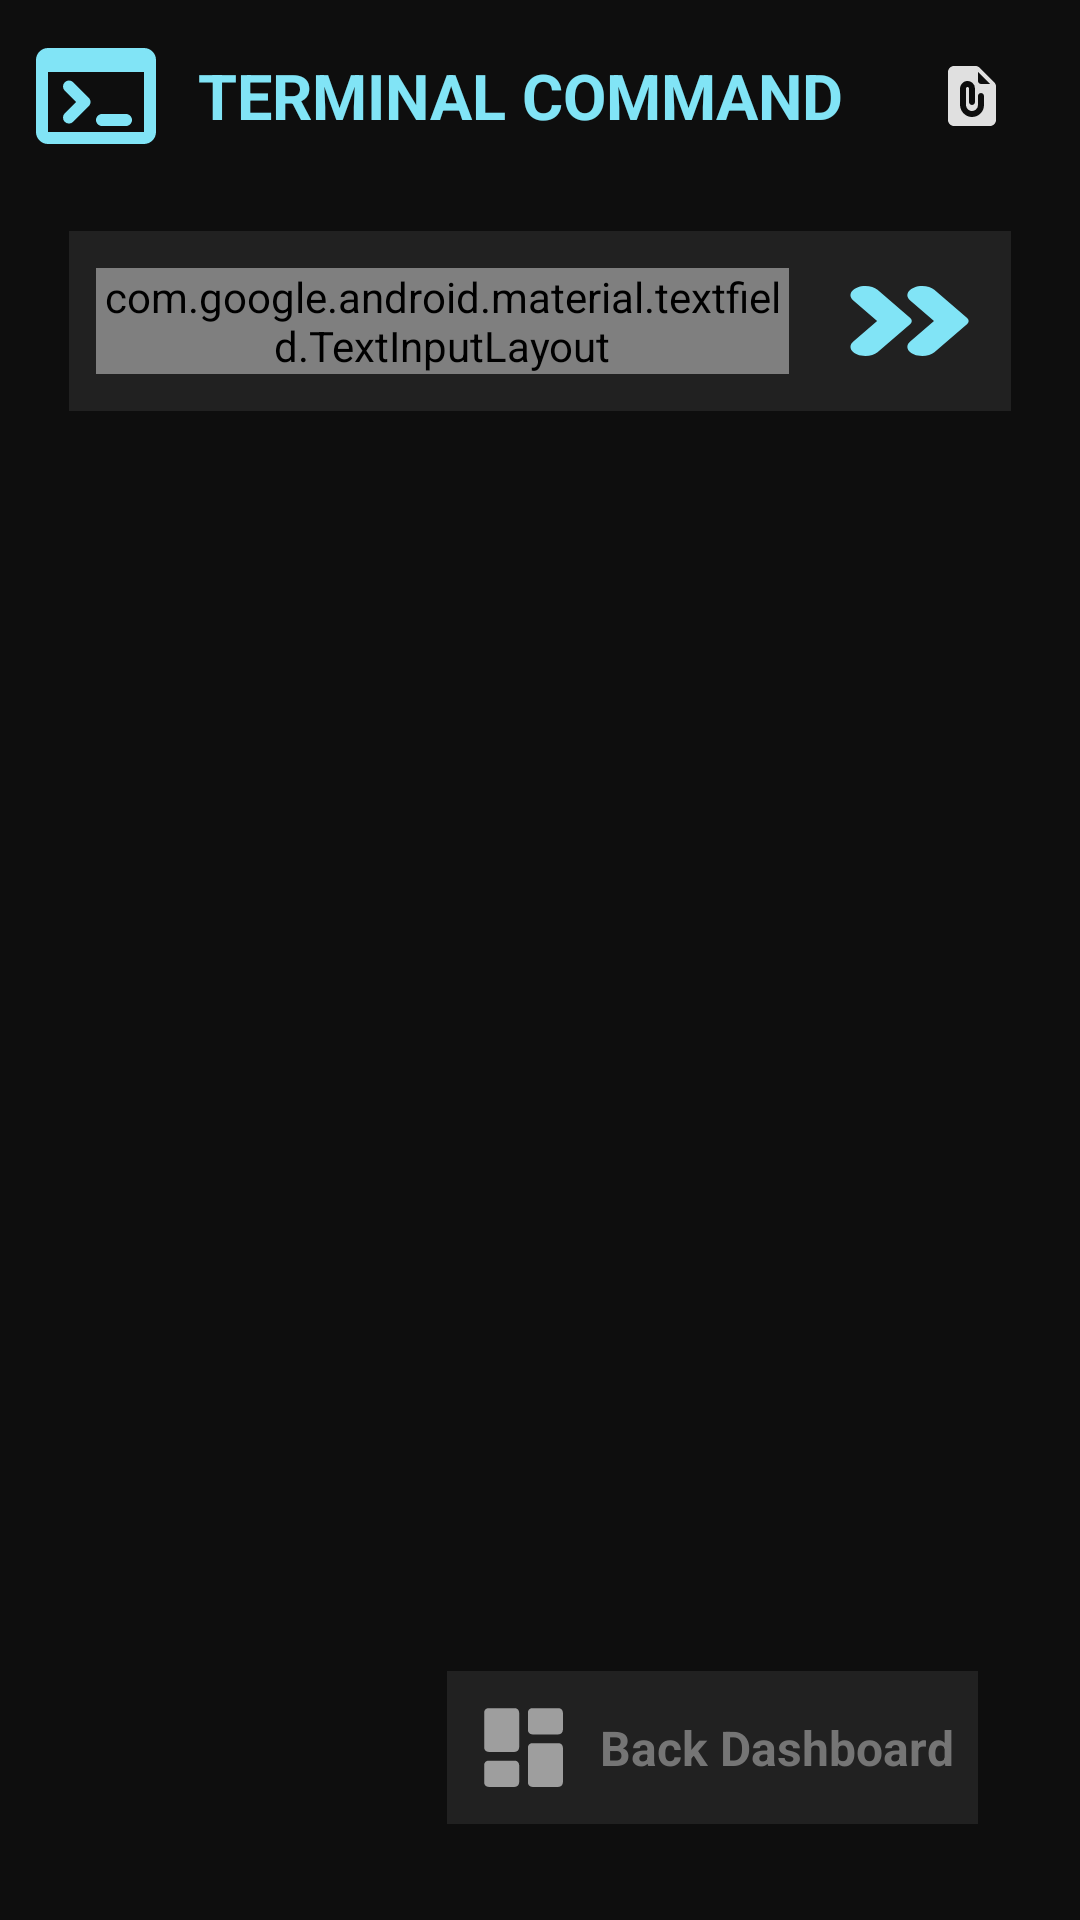

Write the Android layout XML for this screen, with the resource values it uses.
<!-- AndroidManifest.xml: application theme AppTheme -->
<!-- res/layout/adbcommand.xml -->
<LinearLayout
	xmlns:android="http://schemas.android.com/apk/res/android"
	xmlns:app="http://schemas.android.com/apk/res-auto"
	xmlns:tools="http://schemas.android.com/tools"
	android:layout_width="match_parent"
	android:layout_height="match_parent"
	android:orientation="vertical"
	android:id="@+id/_main">
	<LinearLayout
		android:id="@+id/linear1"
		android:layout_width="match_parent"
		android:layout_height="match_parent"
		android:background="#0E0E0E"
		android:orientation="vertical">
		<LinearLayout
			android:id="@+id/linear2"
			android:layout_width="match_parent"
			android:layout_height="wrap_content"
			android:padding="8dp"
			android:gravity="center_vertical"
			android:orientation="horizontal">
			<ImageView
				android:id="@+id/imageview1"
				android:layout_width="wrap_content"
				android:layout_height="wrap_content"
				android:src="@drawable/icon_terminal_roundd"
				android:scaleType="fitXY" />
			<TextView
				android:id="@+id/textview2"
				android:layout_width="wrap_content"
				android:layout_height="wrap_content"
				android:layout_marginLeft="10dp"
				android:text="TERMINAL COMMAND"
				android:textSize="21sp"
				android:textStyle="bold"
				android:textColor="#81E4F6"
				android:layout_weight="1" />
			<LinearLayout
				android:id="@+id/linear9"
				android:layout_width="wrap_content"
				android:layout_height="wrap_content"
				android:layout_marginRight="8dp"
				android:padding="8dp"
				android:orientation="vertical">
				<ImageView
					android:id="@+id/imageview3"
					android:layout_width="24dp"
					android:layout_height="24dp"
					android:src="@drawable/icon_file_present_round"
					android:scaleType="fitXY" />
			</LinearLayout>
		</LinearLayout>
		<LinearLayout
			android:id="@+id/linear12"
			android:layout_width="match_parent"
			android:layout_height="wrap_content"
			android:orientation="horizontal"
			android:layout_weight="1">
			<LinearLayout
				android:id="@+id/exec2"
				android:layout_width="match_parent"
				android:layout_height="match_parent"
				android:padding="8dp"
				android:orientation="vertical">
				<LinearLayout
					android:id="@+id/linear3"
					android:layout_width="match_parent"
					android:layout_height="wrap_content"
					android:padding="5dp"
					android:orientation="horizontal">
					<LinearLayout
						android:id="@+id/linear6"
						android:layout_width="match_parent"
						android:layout_height="60dp"
						android:layout_marginLeft="10dp"
						android:layout_marginRight="10dp"
						android:padding="4dp"
						android:background="#212121"
						android:gravity="center_vertical"
						android:orientation="horizontal">
						<LinearLayout
							android:id="@+id/linear7"
							android:layout_width="wrap_content"
							android:layout_height="wrap_content"
							android:orientation="vertical"
							android:layout_weight="1">
							<ScrollView
								android:id="@+id/vscroll2"
								android:layout_width="match_parent"
								android:layout_height="match_parent">
								<com.google.android.material.textfield.TextInputLayout
									android:id="@+id/textinputlayout1"
									android:layout_width="match_parent"
									android:layout_height="wrap_content"
									android:layout_margin="5dp"
									style="@style/Widget.MaterialComponents.TextInputLayout.OutlinedBox">
									<EditText
										android:id="@+id/edittext2"
										android:layout_width="match_parent"
										android:layout_height="wrap_content"
										android:padding="8dp"
										android:background="@android:color/transparent"
										android:textSize="15sp"
										android:textStyle="italic"
										android:textColor="#9E9E9E"
										android:hint="Command"
										android:textColorHint="#757575" />
								</com.google.android.material.textfield.TextInputLayout>
							</ScrollView>
						</LinearLayout>
						<LinearLayout
							android:id="@+id/linear8"
							android:layout_width="wrap_content"
							android:layout_height="wrap_content"
							android:orientation="vertical">
							<ImageView
								android:id="@+id/imageview2"
								android:layout_width="65dp"
								android:layout_height="40dp"
								android:src="@drawable/icon_double_arrow_round"
								android:scaleType="fitXY" />
						</LinearLayout>
					</LinearLayout>
				</LinearLayout>
				<FrameLayout
					android:id="@+id/linear4"
					android:layout_width="match_parent"
					android:layout_height="match_parent"
					android:padding="8dp"
					android:orientation="vertical">
					<ScrollView
						android:id="@+id/vscroll1"
						android:layout_width="match_parent"
						android:layout_height="match_parent"
						android:background="@android:color/transparent"
						android:layout_weight="1">
						<LinearLayout
							android:id="@+id/linear5"
							android:layout_width="match_parent"
							android:layout_height="wrap_content"
							android:padding="8dp"
							android:orientation="vertical">
							<EditText
								android:id="@+id/textview1"
								android:layout_width="match_parent"
								android:layout_height="match_parent"
								android:padding="8dp"
								android:background="@android:color/transparent"
								android:textSize="12sp" />
						</LinearLayout>
					</ScrollView>
					<LinearLayout
						android:id="@+id/linear10"
						android:layout_width="match_parent"
						android:layout_height="match_parent"
						android:padding="8dp"
						android:gravity="right|bottom"
						android:orientation="horizontal"
						android:layout_weight="1">
						<LinearLayout
							android:id="@+id/linear11"
							android:layout_width="wrap_content"
							android:layout_height="wrap_content"
							android:layout_marginRight="10dp"
							android:layout_marginBottom="8dp"
							android:padding="8dp"
							android:background="#212121"
							android:gravity="center_vertical"
							android:orientation="horizontal">
							<ImageView
								android:id="@+id/imageview4"
								android:layout_width="35dp"
								android:layout_height="35dp"
								android:src="@drawable/icon_dashboard_round"
								android:scaleType="fitXY" />
							<TextView
								android:id="@+id/textview3"
								android:layout_width="wrap_content"
								android:layout_height="wrap_content"
								android:layout_marginLeft="8dp"
								android:text="Back Dashboard"
								android:textSize="16sp"
								android:textStyle="bold"
								android:textColor="#757575" />
						</LinearLayout>
					</LinearLayout>
				</FrameLayout>
			</LinearLayout>
			<LinearLayout
				android:id="@+id/exec1"
				android:layout_width="match_parent"
				android:layout_height="match_parent"
				android:padding="8dp"
				android:orientation="vertical" />
		</LinearLayout>
	</LinearLayout>
</LinearLayout>
<!-- resources referenced by this layout -->
<resources>
  <!-- drawable icon_dashboard_round (drawable-xhdpi) -->
  <?xml version='1.0' encoding='UTF-8' standalone='yes' ?>
  <vector xmlns:android="http://schemas.android.com/apk/res/android" android:width="48dp" android:height="48dp" android:viewportWidth="24.0" android:viewportHeight="24.0"><path android:pathData="M4 13h6c.55 0 1-.45 1-1V4c0-.55-.45-1-1-1H4c-.55 0-1 .45-1 1v8c0 .55.45 1 1 1zm0 8h6c.55 0 1-.45 1-1v-4c0-.55-.45-1-1-1H4c-.55 0-1 .45-1 1v4c0 .55.45 1 1 1zm10 0h6c.55 0 1-.45 1-1v-8c0-.55-.45-1-1-1h-6c-.55 0-1 .45-1 1v8c0 .55.45 1 1 1zM13 4v4c0 .55.45 1 1 1h6c.55 0 1-.45 1-1V4c0-.55-.45-1-1-1h-6c-.55 0-1 .45-1 1z" android:fillColor="#9E9E9E" /></vector>
  <!-- drawable icon_double_arrow_round (drawable-xhdpi) -->
  <?xml version='1.0' encoding='UTF-8' standalone='yes' ?>
  <vector xmlns:android="http://schemas.android.com/apk/res/android" android:width="48dp" android:height="48dp" android:viewportWidth="24.0" android:viewportHeight="24.0"><path android:pathData="M20.08 11.42l-4.04-5.65c-.34-.48-.89-.77-1.48-.77c-1.49 0-2.35 1.68-1.49 2.89L16 12l-2.93 4.11c-.87 1.21 0 2.89 1.49 2.89c.59 0 1.15-.29 1.49-.77l4.04-5.65c.24-.35.24-.81-.01-1.16z" android:fillColor="#81E4F6" /><path android:pathData="M13.08 11.42L9.05 5.77C8.7 5.29 8.15 5 7.56 5C6.07 5 5.2 6.68 6.07 7.89L9 12l-2.93 4.11C5.2 17.32 6.07 19 7.56 19c.59 0 1.15-.29 1.49-.77l4.04-5.65c.24-.35.24-.81-.01-1.16z" android:fillColor="#81E4F6" /></vector>
  <!-- drawable icon_file_present_round (drawable-xhdpi) -->
  <?xml version='1.0' encoding='UTF-8' standalone='yes' ?>
  <vector xmlns:android="http://schemas.android.com/apk/res/android" android:width="48dp" android:height="48dp" android:viewportWidth="24.0" android:viewportHeight="24.0"><path android:pathData="M13.17 2H6c-1.1 0-2 .9-2 2v16c0 1.1.9 2 2 2h12c1.1 0 2-.9 2-2V8.83c0-.53-.21-1.04-.59-1.41l-4.83-4.83c-.37-.38-.88-.59-1.41-.59zM16 15c0 2.34-2.01 4.21-4.39 3.98C9.53 18.78 8 16.92 8 14.83V9.64c0-1.31.94-2.5 2.24-2.63A2.5 2.5 0 0 1 13 9.5V14c0 .55-.45 1-1 1s-1-.45-1-1V9.5c0-.28-.22-.5-.5-.5s-.5.22-.5.5v5.39c0 1 .68 1.92 1.66 2.08A2 2 0 0 0 14 15v-3c0-.55.45-1 1-1s1 .45 1 1v3zm-2-8V4l4 4h-3c-.55 0-1-.45-1-1z" android:fillColor="#E0E0E0" /></vector>
  <!-- drawable icon_terminal_roundd (drawable-xhdpi) -->
  <?xml version='1.0' encoding='UTF-8' standalone='yes' ?>
  <vector xmlns:android="http://schemas.android.com/apk/res/android" android:width="48dp" android:height="48dp" android:viewportWidth="24.0" android:viewportHeight="24.0"><path android:pathData="M20 4H4a2 2 0 0 0-2 2v12a2 2 0 0 0 2 2h16c1.1 0 2-.9 2-2V6a2 2 0 0 0-2-2zm0 14H4V8h16v10zm-8-2c0-.55.45-1 1-1h4c.55 0 1 .45 1 1s-.45 1-1 1h-4c-.55 0-1-.45-1-1zM6.79 9.71a.996.996 0 0 1 1.41 0l2.59 2.59c.39.39.39 1.02 0 1.41L8.2 16.3a.996.996 0 1 1-1.41-1.41L8.67 13l-1.88-1.88a.996.996 0 0 1 0-1.41z" android:fillColor="#81E4F6" /></vector>
  <style name="AppTheme" parent="Theme.AppCompat.Light.DarkActionBar">
          <item name="colorPrimary">@color/colorPrimary</item>
          <item name="colorPrimaryDark">@color/colorPrimaryDark</item>
          <item name="colorAccent">@color/colorAccent</item>
      </style>
  <color name="colorPrimary">#868584</color>
  <color name="colorPrimaryDark">#0E1114</color>
  <color name="colorAccent">#868584</color>
</resources>
